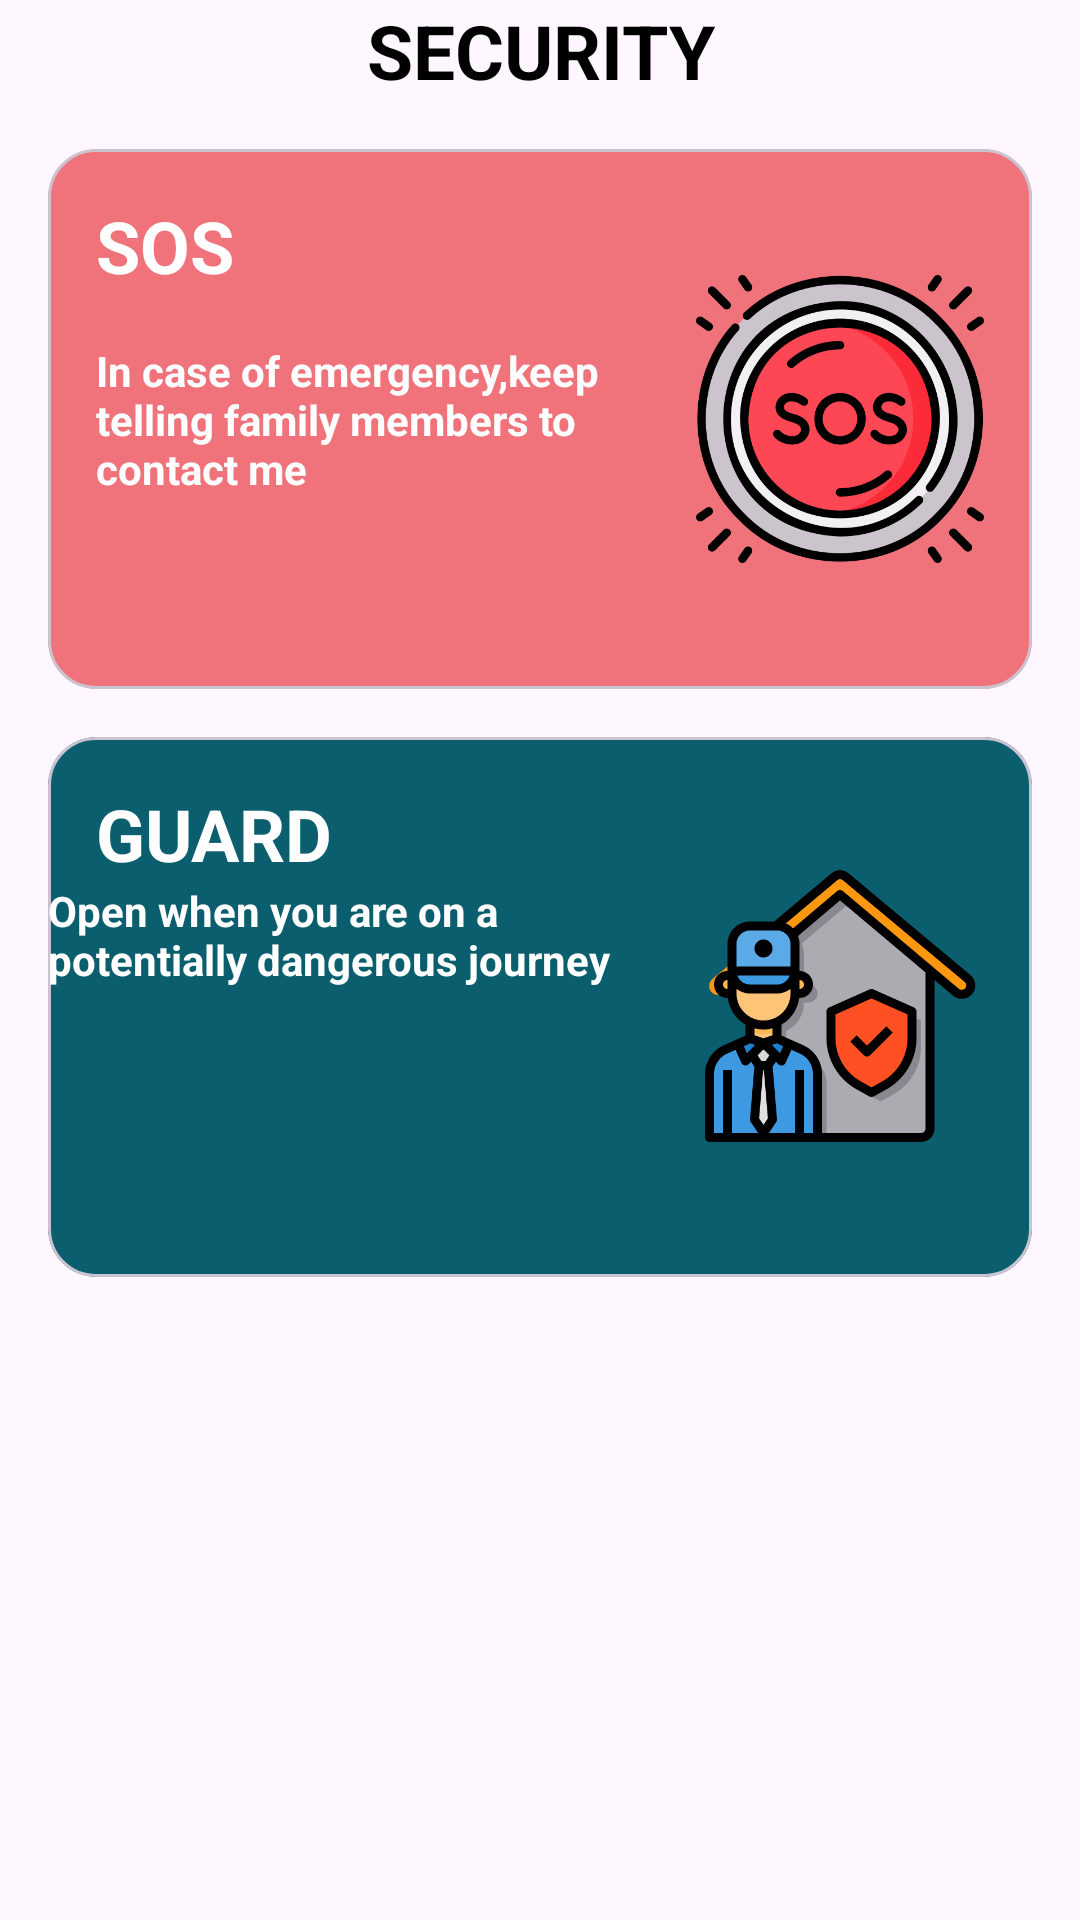

Write the Android layout XML for this screen, with the resource values it uses.
<!-- AndroidManifest.xml: application theme Theme.FamliyApp -->
<!-- res/layout/fragment_guard.xml -->
<?xml version="1.0" encoding="utf-8"?>
<androidx.constraintlayout.widget.ConstraintLayout xmlns:android="http://schemas.android.com/apk/res/android"
    xmlns:tools="http://schemas.android.com/tools"
    android:layout_width="match_parent"
    android:layout_height="match_parent"
    xmlns:app="http://schemas.android.com/apk/res-auto">
    <TextView
        android:id="@+id/text_security"
        android:layout_width="match_parent"
        android:layout_height="wrap_content"
        android:text="@string/security"
        android:textStyle="bold"
        android:elevation="8dp"
        android:textSize="25dp"
        android:textColor="@color/black"
        android:gravity="center"
        android:layout_margin="30dp"
        android:layout_marginBottom="20dp"
        app:layout_constraintBottom_toTopOf="@id/pink_card" />

    <com.google.android.material.card.MaterialCardView
        android:id="@+id/pink_card"
        app:cardElevation="@dimen/dimen_16"
        android:layout_width="match_parent"
        android:layout_height="180dp"
        android:layout_margin="16dp"
        android:layout_marginTop="60dp"
        app:cardBackgroundColor="@color/peach"
        app:cardCornerRadius="16dp"
        app:layout_constraintTop_toBottomOf="@id/text_security"
        />

    <TextView
        android:id="@+id/text_sos"
        android:layout_width="wrap_content"
        android:layout_height="wrap_content"
        android:layout_margin="16dp"
        android:elevation="16dp"
        android:text="@string/sos"
        android:textColor="@color/white"
        android:textSize="24sp"
        android:textStyle="bold"
        app:layout_constraintStart_toStartOf="@id/pink_card"
        app:layout_constraintTop_toTopOf="@id/pink_card" />

    <TextView
        android:id="@+id/sos_msg"
        android:layout_width="0dp"
        android:layout_height="wrap_content"
        android:layout_margin="16dp"
        android:elevation="16dp"
        android:text="@string/sosmsg"
        android:textColor="@color/white"
        android:textStyle="bold"
        app:layout_constraintEnd_toStartOf="@id/sos_img"
        app:layout_constraintStart_toStartOf="@id/pink_card"
        app:layout_constraintTop_toBottomOf="@id/text_sos">

    </TextView>

    <ImageView
        android:id="@+id/sos_img"
        android:layout_width="96dp"
        android:layout_margin="16dp"
        android:layout_height="96dp"
        android:elevation="16dp"
        android:src="@drawable/img"
        app:layout_constraintBottom_toBottomOf="@id/pink_card"
        app:layout_constraintEnd_toEndOf="@id/pink_card"
        app:layout_constraintTop_toTopOf="@id/pink_card" />

    <com.google.android.material.card.MaterialCardView
        android:id="@+id/green_card"
        android:layout_width="match_parent"
        android:layout_height="180dp"
        app:cardElevation="@dimen/dimen_16"
        android:layout_margin="16dp"
        android:layout_marginTop="176dp"
        app:cardBackgroundColor="@color/seagreen"
        app:cardCornerRadius="16dp"
        app:layout_constraintTop_toBottomOf="@id/pink_card"
        tools:layout_editor_absoluteX="0dp" />

    <TextView
        android:id="@+id/text_guard"
        android:layout_width="wrap_content"
        android:layout_height="wrap_content"
        android:layout_margin="16dp"
        android:elevation="16dp"
        android:text="@string/guard"
        android:textColor="@color/white"
        android:textSize="24sp"
        android:textStyle="bold"
        app:layout_constraintStart_toStartOf="@+id/green_card"
        app:layout_constraintTop_toTopOf="@id/green_card" />

    <TextView
        android:id="@+id/guard_msg"
        android:layout_width="0dp"
        android:layout_height="wrap_content"
        android:layout_margin="@dimen/dimen_16"
        android:text="@string/guardmsg"
        android:textColor="@color/white"
        android:textStyle="bold"
        android:elevation="@dimen/dimen_16"
        app:layout_constraintEnd_toStartOf="@id/guard_img"
        app:layout_constraintStart_toStartOf="@id/green_card"
        app:layout_constraintTop_toBottomOf="@id/text_guard" />

    <ImageView
        android:id="@+id/guard_img"
        android:layout_width="96dp"
        android:layout_margin="16dp"
        android:layout_height="96dp"
        android:elevation="16dp"
        android:src="@drawable/img_1"
        app:layout_constraintBottom_toBottomOf="@id/green_card"
        app:layout_constraintEnd_toEndOf="@id/green_card"
        app:layout_constraintTop_toTopOf="@id/green_card"/>

</androidx.constraintlayout.widget.ConstraintLayout>
<!-- resources referenced by this layout -->
<resources>
  <color name="black">#FF000000</color>
  <color name="peach">#f0737b</color>
  <color name="seagreen">#0B5E6D</color>
  <color name="white">#FFFFFFFF</color>
  <!-- drawable img: png bitmap (drawable, 56423 bytes) -->
  <!-- drawable img_1: png bitmap (drawable, 34398 bytes) -->
  <string name="guard">GUARD</string>
  <string name="guardmsg">Open when you are on a potentially dangerous journey</string>
  <string name="security">SECURITY</string>
  <string name="sos">SOS</string>
  <string name="sosmsg">In case of emergency,keep telling family members to contact me</string>
  <style name="Theme.FamliyApp" parent="Base.Theme.FamliyApp">
      <item name="colorPrimaryVariant">#f1e6f0</item>
      </style>
  <style name="Base.Theme.FamliyApp" parent="Theme.Material3.DayNight.NoActionBar">
  
  
      </style>
</resources>
